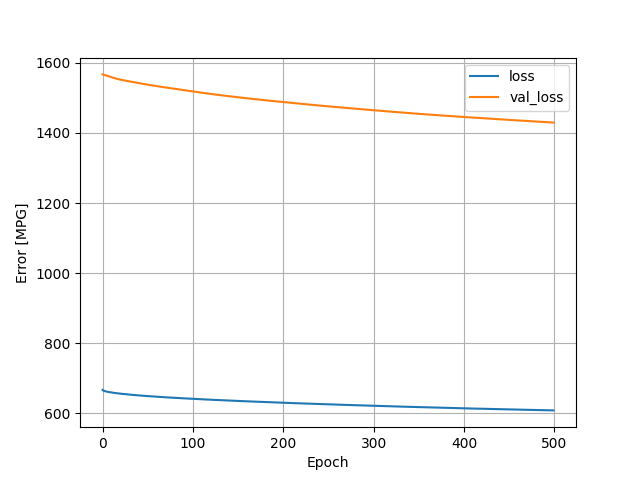

The table this chart was drawn from, first rows:
, loss, val_loss, epoch
0, 666.8, 1567, 0
1, 664.9, 1566, 1
2, 663.8, 1566, 2
3, 663, 1565, 3
4, 662.3, 1564, 4
5, 661.7, 1564, 5
6, 661.2, 1563, 6
7, 660.7, 1562, 7
8, 660.2, 1561, 8
9, 659.8, 1560, 9
10, 659.4, 1559, 10
11, 659, 1558, 11
12, 658.6, 1557, 12
13, 658.3, 1557, 13
14, 657.9, 1556, 14
15, 657.6, 1555, 15
16, 657.2, 1555, 16
17, 656.9, 1554, 17
18, 656.6, 1553, 18
19, 656.3, 1553, 19
20, 656, 1552, 20
21, 655.7, 1552, 21
22, 655.4, 1551, 22
23, 655.2, 1551, 23
24, 654.9, 1550, 24
25, 654.6, 1550, 25
26, 654.4, 1549, 26
27, 654.1, 1549, 27
28, 653.9, 1548, 28
29, 653.6, 1548, 29
30, 653.4, 1547, 30
31, 653.1, 1547, 31
32, 652.9, 1546, 32
33, 652.7, 1546, 33
34, 652.4, 1545, 34
35, 652.2, 1545, 35
36, 652, 1544, 36
37, 651.8, 1544, 37
38, 651.6, 1543, 38
39, 651.4, 1543, 39
40, 651.1, 1542, 40
41, 650.9, 1542, 41
42, 650.7, 1541, 42
43, 650.5, 1541, 43
44, 650.3, 1540, 44
45, 650.1, 1540, 45
46, 649.9, 1540, 46
47, 649.7, 1539, 47
48, 649.5, 1539, 48
49, 649.3, 1538, 49
50, 649.2, 1538, 50
51, 649, 1537, 51
52, 648.8, 1537, 52
53, 648.6, 1537, 53
54, 648.4, 1536, 54
55, 648.2, 1536, 55
56, 648.1, 1535, 56
57, 647.9, 1535, 57
58, 647.7, 1534, 58
59, 647.5, 1534, 59
... 440 more rows
